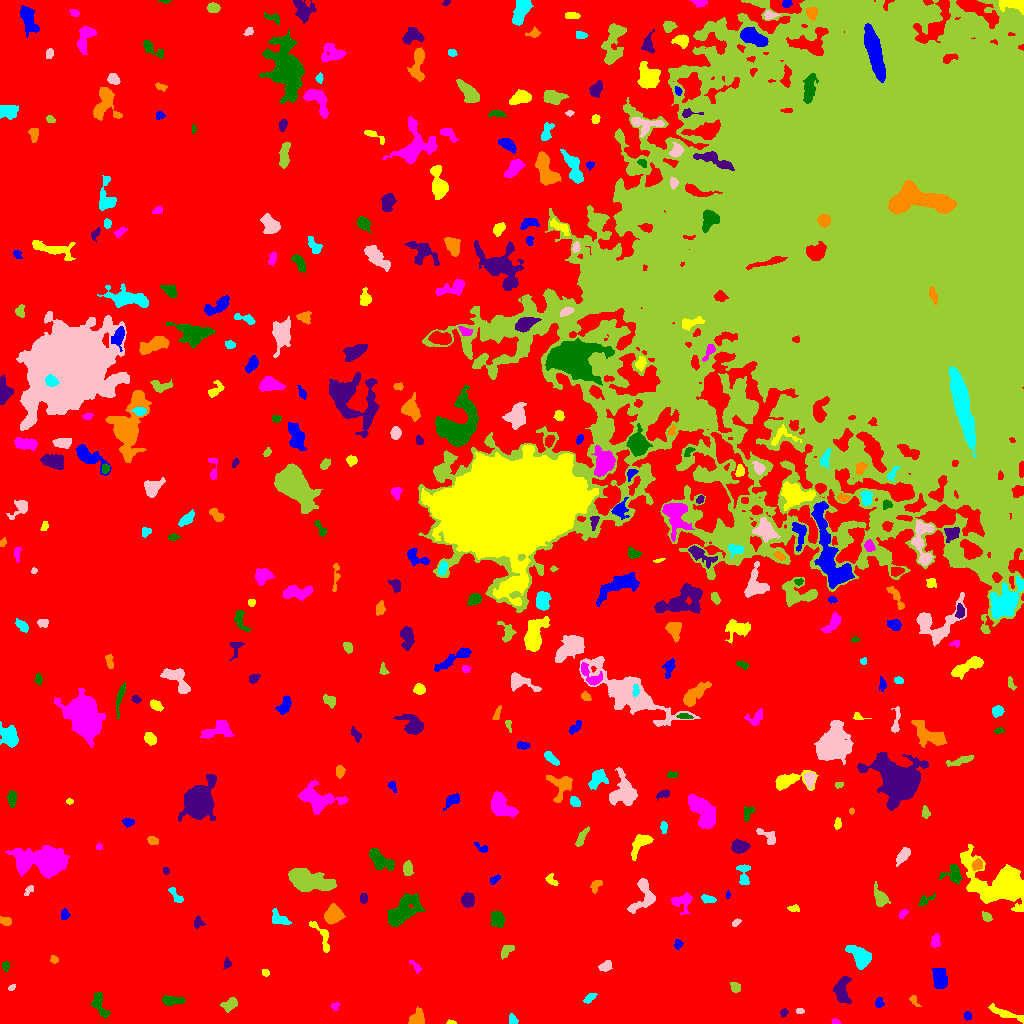

The file beside this chart, header and first rows:
ID, X, Y, A, B, theta, total_flux, mu_max, mu_median, mu_mean, R_fwhm, R_e, R10, R90, x_start, x_end, y_start, y_end, area, greylevel
0, 456, 485.4, 320.5, 250.1, -0.98, 2191524, 15.0, 3.0, 2.976, 91.1, 234, 89.98, 373.6, 0, 1023, 0, 1023, 736306, 2.976
1, 967.3, 7.6, 2.006, 1.647, -1.275, 140.0, 6.0, 2.0, 2.258, 2.821, 2.257, 0.7979, 3.613, 964, 971, 3, 12, 62, 10.26
2, 450.7, 0.9899, 2.44, 0.9207, -0.04613, 99.0, 5.0, 3.0, 2.676, 2.585, 1.871, 0.5642, 2.821, 446, 456, 0, 4, 37, 9.676
3, 835.1, 1.799, 2.193, 1.369, -0.1422, 149.0, 5.0, 4.0, 3.465, 3.241, 2.257, 0.7979, 3.29, 831, 840, 0, 5, 43, 11.47
4, 99.39, 19.95, 7.07, 3.092, -1.268, 662.0, 7.0, 2.0, 2.758, 4.37, 4.82, 1.784, 7.611, 91, 110, 5, 31, 240, 9.758
5, 783.8, 10.92, 2.076, 1.648, 0.9791, 117.0, 4.0, 2.0, 2.017, 3.385, 2.326, 0.7979, 3.742, 780, 788, 6, 15, 58, 9.017
6, 417.1, 4.875, 3.971, 3.115, 1.163, 632.0, 8.0, 3.0, 3.224, 5.046, 4.146, 1.596, 6.531, 408, 424, 0, 17, 196, 10.22
7, 512.6, 3.387, 2.423, 1.843, -1.183, 222.0, 6.0, 3.0, 2.707, 3.7, 2.646, 0.9772, 4.107, 509, 518, 0, 10, 82, 9.707
8, 799.7, 12.81, 2.034, 1.395, -0.06517, 102.0, 4.0, 2.0, 2.17, 3.29, 2.185, 0.7979, 3.241, 796, 804, 10, 15, 47, 9.17
9, 229.4, 19.25, 4.152, 2.321, 0.2999, 560.0, 8.0, 3.0, 3.394, 4.983, 3.742, 1.493, 5.836, 220, 237, 11, 26, 165, 10.39
10, 700.8, 11.9, 4.59, 2.267, -1.482, 590.0, 9.0, 3.0, 3.43, 4.184, 3.7, 1.382, 6.155, 695, 707, 0, 19, 172, 10.43
11, 879.1, 20.37, 2.507, 2.089, 1.405, 142.0, 3.0, 2.0, 1.775, 3.742, 2.821, 1.128, 4.478, 875, 884, 16, 26, 80, 8.775
12, 1006, 9.623, 10.44, 1.857, -0.3334, 693.0, 6.0, 3.0, 2.987, 6.628, 4.983, 2.034, 7.674, 988, 1023, 0, 20, 232, 8.987
13, 334.6, 17.41, 2.317, 1.839, 0.6187, 167.0, 5.0, 3.0, 2.783, 3.141, 2.394, 0.9772, 3.827, 331, 339, 13, 21, 60, 10.78
14, 170.9, 23.16, 5.382, 2.136, -0.00889, 738.0, 10.0, 3.0, 4.011, 4.478, 3.989, 1.493, 6.604, 162, 185, 18, 28, 184, 10.01
15, 842, 32.63, 7.25, 3.409, -1.524, 765.0, 5.0, 2.0, 2.376, 6.817, 5.67, 2.185, 8.575, 833, 851, 20, 47, 322, 9.376
16, 913.9, 23.02, 3.507, 1.639, -1.016, 121.0, 4.0, 1.0, 1.613, 3.432, 2.706, 0.9772, 4.26, 909, 921, 17, 28, 75, 8.613
17, 589.4, 25.13, 3.274, 1.671, 0.6951, 198.0, 5.0, 2.0, 2.062, 3.29, 2.985, 1.128, 4.72, 583, 597, 20, 30, 96, 9.062
18, 11.71, 36.0, 2.027, 1.196, 0.4924, 69.0, 3.0, 1.0, 1.605, 2.585, 1.954, 0.7979, 3.192, 8, 15, 33, 39, 43, 11.6
19, 735, 36.25, 2.674, 2.185, -0.8935, 203.0, 4.0, 2.0, 2.071, 4.334, 3.09, 1.262, 4.853, 730, 740, 31, 41, 98, 9.071
20, 531.9, 41.22, 3.064, 2.209, -1.424, 462.0, 7.0, 4.0, 4.239, 4.583, 3.385, 1.382, 5.109, 527, 536, 34, 47, 109, 10.24
21, 939.9, 44.81, 4.988, 3.055, -1.302, 1314, 12.0, 4.0, 4.66, 5.614, 4.853, 1.871, 7.797, 932, 947, 35, 55, 282, 11.66
22, 265.6, 50.75, 1.852, 1.633, -0.4174, 102.0, 4.0, 2.0, 1.889, 3.038, 2.185, 0.7979, 3.568, 262, 269, 47, 54, 54, 8.889
23, 415.7, 56.63, 4.294, 1.396, -0.9456, 186.0, 8.0, 2.0, 2.354, 2.585, 2.394, 0.7979, 3.909, 409, 421, 50, 63, 79, 9.354
24, 5.296, 56.91, 2.154, 1.688, 1.444, 152.0, 6.0, 2.0, 2.235, 2.985, 2.326, 0.7979, 3.827, 2, 9, 52, 62, 68, 9.235
25, 226.7, 59.8, 2.222, 1.814, 1.3, 133.0, 4.0, 2.0, 1.928, 3.523, 2.459, 0.9772, 3.909, 223, 231, 55, 66, 69, 8.928
26, 54.16, 63.75, 1.913, 1.724, -0.6207, 102.0, 5.0, 2.0, 1.672, 1.954, 2.257, 0.7979, 3.656, 50, 58, 60, 68, 61, 8.672
27, 860.5, 66.3, 6.062, 4.018, -0.8679, 1349, 9.0, 3.0, 3.569, 6.358, 5.67, 2.257, 9.097, 845, 871, 54, 78, 378, 10.57
28, 605.8, 57.96, 3.029, 2.357, 0.7712, 249.0, 7.0, 2.0, 2.075, 2.394, 2.985, 0.9772, 5.262, 598, 612, 52, 63, 120, 9.075
29, 506.9, 73.77, 2.669, 1.989, 0.6762, 92.0, 2.0, 1.0, 0.7077, 4.618, 2.646, 1.128, 4.26, 501, 514, 64, 78, 130, 8.708
30, 746.6, 77.89, 4.349, 1.681, -1.417, 282.0, 6.0, 2.0, 2.41, 3.989, 3.141, 1.128, 4.983, 742, 751, 71, 87, 117, 9.41
31, 678.1, 79.5, 2.16, 1.936, 1.32, 145.0, 4.0, 2.0, 2.042, 3.827, 2.585, 0.9772, 4.068, 674, 683, 74, 84, 71, 9.042
32, 322.4, 88.11, 8.852, 3.079, -1.089, 437.0, 5.0, 2.0, 2.014, 3.989, 4.549, 1.596, 7.334, 309, 329, 71, 102, 217, 9.014
33, 935.4, 82.12, 2.969, 1.839, 1.516, 224.0, 5.0, 2.0, 1.982, 3.785, 2.985, 1.128, 4.549, 931, 940, 76, 90, 113, 9.982
34, 497.3, 104.6, 3.789, 2.996, -1.305, 1108, 12.0, 5.0, 5.431, 5.499, 4.334, 1.693, 6.794, 491, 504, 96, 112, 204, 11.43
35, 197.8, 100.5, 2.593, 2.362, 1.388, 178.0, 4.0, 2.0, 1.914, 4.146, 2.821, 1.128, 4.583, 194, 206, 95, 108, 93, 8.914
36, 6.058, 102.7, 2.925, 1.779, -0.3577, 226.0, 7.0, 2.0, 2.354, 2.646, 2.764, 0.9772, 4.478, 0, 11, 98, 107, 96, 9.354
37, 278.7, 105.2, 5.681, 2.792, -0.5614, 309.0, 5.0, 2.0, 1.661, 2.932, 4.184, 1.382, 6.457, 272, 291, 99, 115, 186, 8.661
38, 735.8, 100.7, 2.5, 1.379, 0.6355, 114.0, 4.0, 2.0, 1.966, 3.338, 2.257, 0.7979, 3.656, 732, 741, 97, 105, 58, 10.97
39, 986.5, 106.6, 2.599, 1.807, -0.6127, 225.0, 6.0, 2.5, 2.616, 3.7, 2.706, 0.9772, 4.222, 982, 992, 102, 112, 86, 10.62
40, 554.4, 104.1, 18.14, 10.71, -1.187, 6515, 25.0, 3.0, 5.212, 6.457, 8.482, 2.985, 16.56, 524, 586, 84, 159, 1250, 11.21
41, 64.56, 108.8, 2.651, 1.881, 1.489, 158.0, 4.0, 2.0, 1.881, 4.107, 2.764, 0.9772, 4.37, 61, 70, 104, 115, 84, 8.881
42, 794.1, 114.8, 2.583, 1.595, 0.05424, 94.0, 4.0, 1.0, 1.288, 2.877, 2.185, 0.7979, 3.7, 787, 799, 112, 119, 73, 9.288
43, 902.9, 109.7, 2.85, 1.599, 0.8914, 146.0, 4.0, 2.0, 2.147, 4.029, 2.585, 0.9772, 3.989, 899, 908, 105, 114, 68, 9.147
44, 403.7, 112.6, 10.9, 4.984, 0.7286, 2735, 10.0, 4.0, 3.999, 8.538, 8.215, 3.141, 12.9, 387, 425, 97, 130, 684, 9.999
45, 467.6, 123.6, 3.141, 2.671, 1.558, 891.0, 13.0, 4.0, 5.006, 4.334, 3.7, 1.493, 5.944, 461, 474, 116, 131, 178, 12.01
46, 332.6, 108.3, 4.223, 3.696, 0.9132, 2173, 19.0, 6.0, 7.416, 5.323, 4.918, 1.954, 8.019, 324, 345, 99, 120, 293, 13.42
47, 707.8, 124.3, 3.683, 1.909, -0.1908, 363.0, 6.0, 3.0, 3.457, 4.918, 3.385, 1.382, 5.109, 701, 716, 120, 129, 105, 9.457
48, 643.8, 128.1, 9.263, 5.758, 1.287, 1705, 10.0, 4.0, 4.284, 7.136, 5.89, 2.326, 9.657, 627, 655, 110, 145, 398, 10.28
49, 880.4, 125.8, 4.836, 2.793, -1.096, 1006, 11.0, 4.0, 4.615, 4.918, 4.297, 1.693, 7.069, 874, 890, 117, 142, 218, 10.61
50, 530.9, 121.5, 5.251, 2.222, 1.504, 704.0, 8.0, 4.0, 3.955, 5.642, 4.107, 1.596, 6.283, 526, 537, 110, 131, 178, 13.96
51, 728, 128.6, 1.93, 0.9655, 1.507, 72.0, 5.0, 2.0, 2.182, 1.871, 1.596, 0.5642, 2.764, 726, 730, 125, 133, 33, 10.18
52, 1004, 138.3, 13.33, 8.072, -0.3232, 31724, 94.0, 9.0, 18.06, 8.195, 8.885, 3.385, 17.72, 960, 1023, 112, 179, 1757, 23.06
53, 681.9, 122.6, 5.169, 3.965, 0.1908, 460.0, 5.0, 2.0, 1.901, 5.046, 4.442, 1.693, 7.247, 671, 692, 109, 131, 242, 8.901
54, 925.3, 123.4, 4.734, 2.147, 0.5348, 350.0, 6.0, 3.0, 3.097, 4.652, 3.385, 1.262, 5.262, 918, 935, 117, 130, 113, 10.1
55, 363.5, 124.8, 2.386, 1.805, -0.0, 226.0, 6.0, 2.0, 2.897, 3.478, 2.646, 0.9772, 4.26, 360, 367, 120, 130, 78, 9.897
56, 595.7, 138.5, 3.306, 2.068, 0.835, 190.0, 4.0, 2.0, 1.759, 4.406, 3.141, 1.128, 4.951, 590, 602, 130, 143, 108, 8.759
57, 176.6, 127.1, 5.16, 1.867, -0.888, 189.0, 4.0, 1.0, 1.575, 4.107, 3.29, 1.128, 5.382, 168, 183, 121, 136, 120, 8.575
58, 29.76, 133.5, 3.235, 1.533, 0.7598, 83.0, 5.0, 1.0, 1.169, 1.382, 2.257, 0.5642, 3.785, 24, 33, 128, 138, 71, 9.169
59, 306.7, 143.5, 11.22, 4.57, -0.2659, 6126, 19.0, 7.0, 7.754, 8.813, 8.058, 3.241, 13.16, 288, 336, 132, 155, 790, 13.75
... 366 more rows
